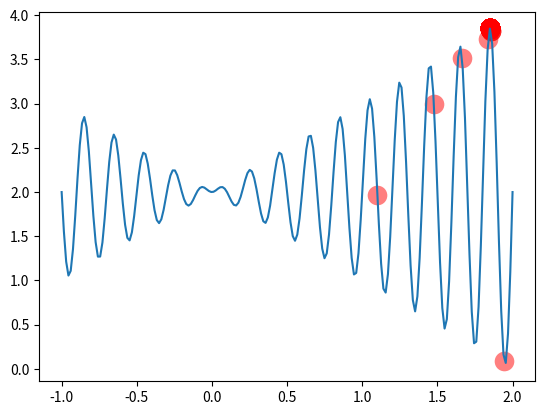

Python code for this plot:
 # _*_ coding: utf-8 _*_
__author__ = 'LelandYan'
__date__ = '2018/11/15 0:15'
import numpy as np
import matplotlib.pyplot as plt

DNA_SIZE = 22  # DNA length
POP_SIZE = 100  # population size
CROSS_RATE = 0.8  # mating probability(DNA crossover)
MUTATION_RATE = 0.003  # mutation probability
N_GENERATIONS = 200
X_BOUND = [-1, 2]  # x upper and lower bounds


# to find the maximum of this function
# def F(x): return np.sin(10 * x) * x + np.cos(2 * x) * x
def F(x): return x * np.sin(10 * np.pi * x) + 2.0


# find non-zero fitness for selection
def get_fitness(pred):
    return pred + 1e-3 - np.min(pred)


# convert binary DNA to decimal and normalize it to a rang(0,5)
def translateDNA(pop):
    return pop.dot(2 ** np.arange(DNA_SIZE)[::-1]) / float(2 ** DNA_SIZE - 1) * (X_BOUND[1] - X_BOUND[0]) + X_BOUND[0]


# nature selection wrt pop fitness
def select(pop, fitness):
    idx = np.random.choice(np.arange(POP_SIZE), size=POP_SIZE, replace=True, p=fitness / fitness.sum())
    return pop[idx]


# roulette wheel selection
def select_gamble(pop, fitness):
    # sort by fitness
    sorted_index = np.argsort(fitness)
    sorted_pop = pop[sorted_index]  # 100,22
    sorted_fitness = fitness[sorted_index]  # 100,
    # out the time queue
    total_fitness = np.sum(sorted_fitness)

    accumulation = [None for col in range(len(sorted_fitness))]
    accumulation[0] = sorted_fitness[0] / total_fitness
    for i in range(1, len(sorted_fitness)):
        accumulation[i] = accumulation[i - 1] + sorted_fitness[i] / total_fitness
    accumulation = np.array(accumulation)

    # roulette wheel selection
    roulette_index = []
    for i in range(POP_SIZE):
        p = np.random.rand()
        for j in range(len(accumulation)):
            if float(accumulation[j]) >= p:
                roulette_index.append(j)
                break
    new_pop = []
    new_fitness = []
    for i in roulette_index:
        new_pop.append(sorted_pop[i])
        new_fitness.append(sorted_fitness[i])

    new_pop = np.array(new_pop)
    return new_pop


# mating process (genes crossover)
def crossover(parent, pop):
    if np.random.rand() < CROSS_RATE:
        # select another individual from pop
        i_ = np.random.randint(0, POP_SIZE, size=1)
        # choose crossover points
        cross_points = np.random.randint(0, 2, size=DNA_SIZE).astype(np.bool)
        # mating and produce one child
        parent[cross_points] = pop[i_, cross_points]
    return parent


def mutate(child):
    for point in range(DNA_SIZE):
        if np.random.rand() < MUTATION_RATE:
            child[point] = 1 if child[point] == 0 else 0
    return child


# initialize the pop DNA
pop = np.random.randint(2, size=(POP_SIZE, DNA_SIZE))
plt.ion()
x = np.linspace(*X_BOUND, 200)
plt.plot(x, F(x))

for _ in range(N_GENERATIONS):
    # compute function value by extracting DNA
    F_values = F(translateDNA(pop))

    # something about plotting
    if 'sca' in globals(): sca.remove()
    sca = plt.scatter(translateDNA(pop), F_values, s=200, lw=0, c='red', alpha=0.5)
    plt.pause(0.05)

    # GA part(evolution)
    fitness = get_fitness(F_values)
    print("Most fitted DNA: ", pop[np.argmax(fitness), :], translateDNA(pop[np.argmax(fitness), :]))
    pop = select_gamble(pop, fitness)
    pop_copy = pop.copy()
    for parent in pop:
        child = crossover(parent, pop_copy)
        child = mutate(child)
        parent[:] = child

plt.ioff()
plt.show()
